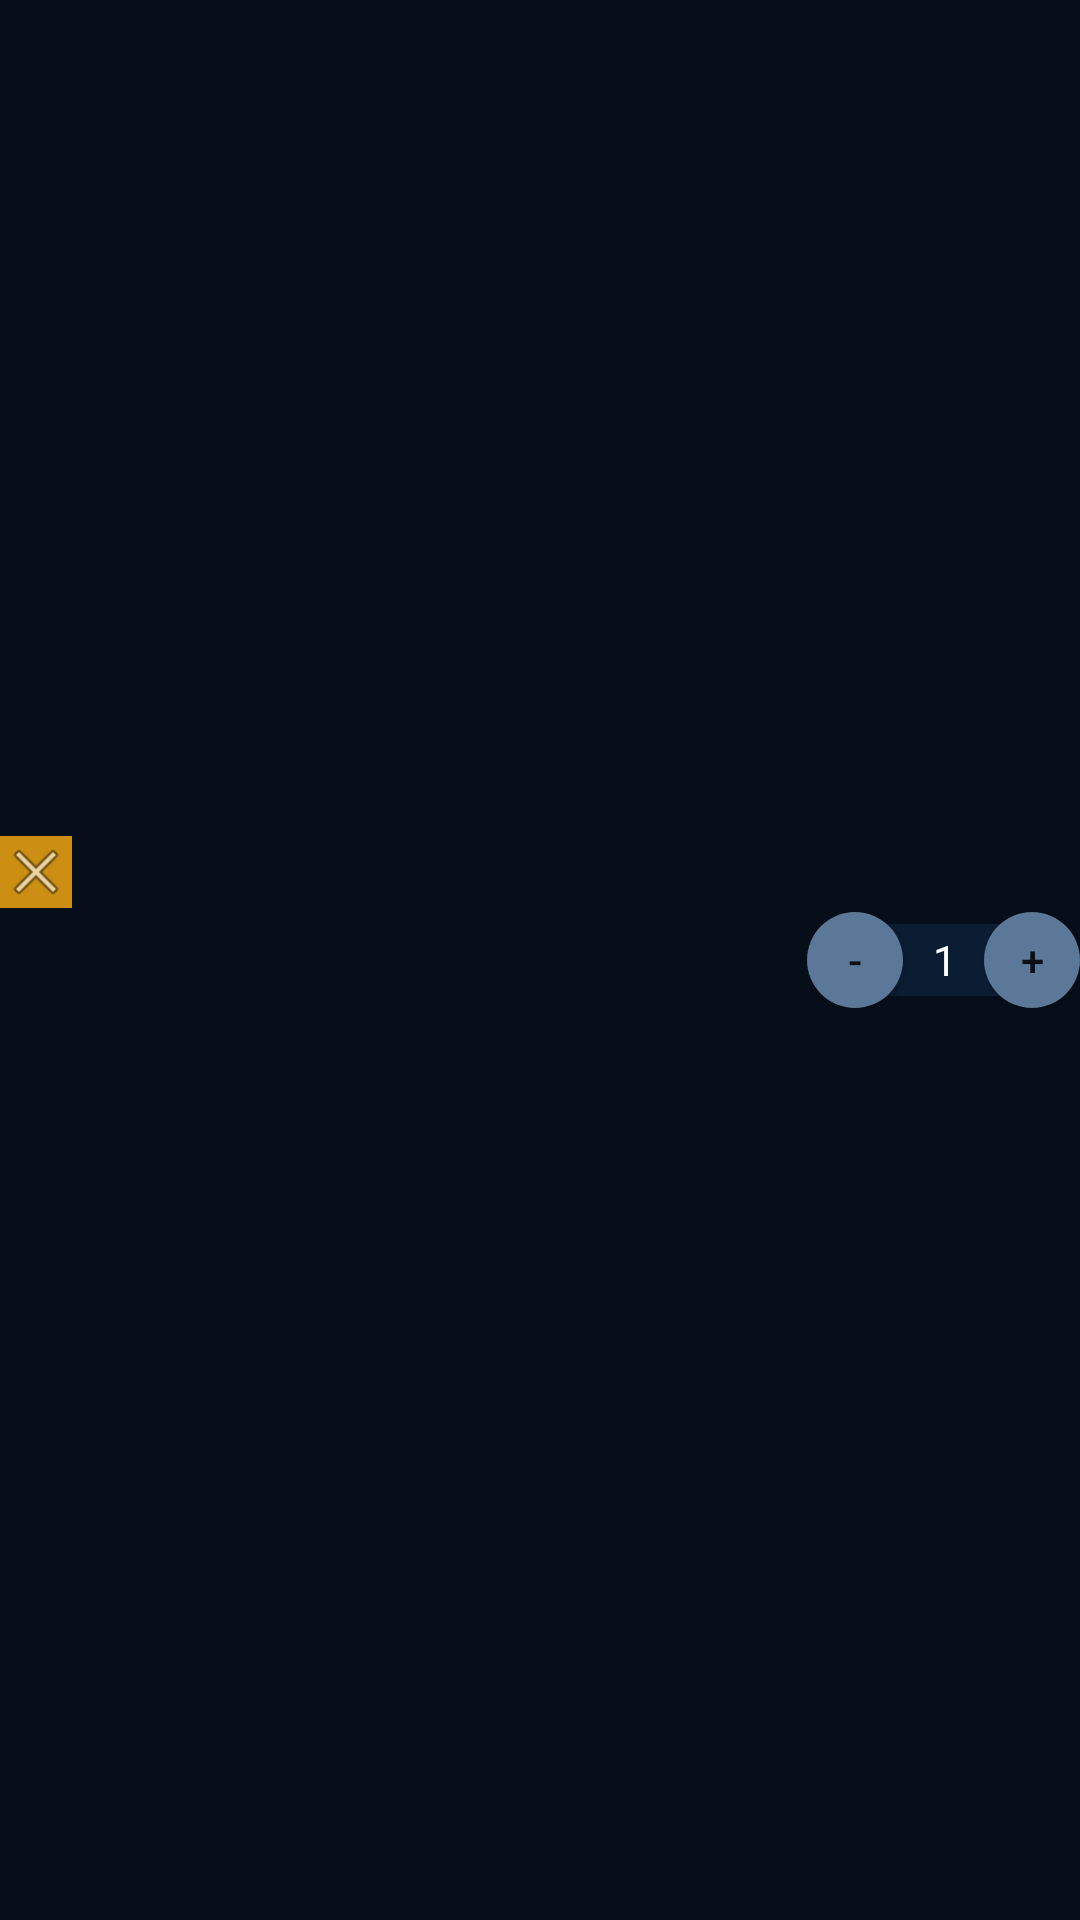

Android layout source for this screen:
<!-- AndroidManifest.xml: application theme AppTheme -->
<!-- res/layout/rv_cart_item.xml -->
<?xml version="1.0" encoding="utf-8"?>
<androidx.constraintlayout.widget.ConstraintLayout xmlns:android="http://schemas.android.com/apk/res/android"
    android:layout_width="match_parent"
    android:layout_height="wrap_content"
    android:layout_marginTop="8dp"
    android:layout_marginStart="16dp"
    android:layout_marginEnd="16dp"
    android:layout_marginBottom="8dp"
    android:background="@color/colorPrimary"
    xmlns:app="http://schemas.android.com/apk/res-auto">
    <ImageView
        android:id="@+id/image"
        android:layout_width="83dp"
        android:layout_height="83dp"
        app:layout_constraintTop_toTopOf="parent"
        app:layout_constraintStart_toStartOf="parent"
        app:layout_constraintBottom_toBottomOf="parent"
        />

    <ImageView
        android:id="@+id/close"
        android:src="@android:drawable/ic_menu_close_clear_cancel"
        android:background="@color/colorPrimaryDark"
        android:layout_width="24dp"
        android:layout_height="24dp"
        app:layout_constraintTop_toTopOf="@id/image"
        app:layout_constraintStart_toStartOf="@id/image"
        />


    <androidx.constraintlayout.widget.ConstraintLayout
        android:id="@+id/counter"
        android:layout_width="91dp"
        android:layout_height="32dp"
        app:layout_constraintEnd_toEndOf="parent"
        app:layout_constraintTop_toTopOf="parent"
        app:layout_constraintBottom_toBottomOf="parent">

        <TextView
            android:id="@+id/cutleryCount"
            android:text="1"
            android:textColor="@color/white"
            android:gravity="center"
            android:maxLines="1"
            android:background="@color/colorSecondary"
            android:layout_width="match_parent"
            android:layout_height="match_parent"
            android:layout_marginTop="4dp"
            android:layout_marginBottom="4dp"
            android:layout_marginStart="16dp"
            android:layout_marginEnd="15dp"
            app:layout_constraintEnd_toEndOf="parent"
            app:layout_constraintStart_toStartOf="parent"
            app:layout_constraintTop_toTopOf="parent"
            app:layout_constraintBottom_toBottomOf="parent"

            />

        <Button
            android:id="@+id/count_dec"
            android:layout_width="32dp"
            android:layout_height="32dp"
            android:text="-"
            android:background="@drawable/button_background_rounded"
            app:layout_constraintStart_toStartOf="parent"
            app:layout_constraintTop_toTopOf="parent"
            app:layout_constraintBottom_toBottomOf="parent"
            />

        <Button
            android:id="@+id/count_inc"
            android:layout_width="32dp"
            android:layout_height="32dp"
            android:text="+"
            android:background="@drawable/button_background_rounded"
            app:layout_constraintEnd_toEndOf="parent"
            app:layout_constraintTop_toTopOf="parent"
            app:layout_constraintBottom_toBottomOf="parent"
            />
    </androidx.constraintlayout.widget.ConstraintLayout>


    <TextView
        android:id="@+id/name"
        android:layout_width="0dp"
        android:layout_height="wrap_content"
        android:layout_marginStart="16dp"
        android:layout_marginEnd="8dp"
        android:textColor="@color/secondaryTextColor"
        android:textSize="13sp"
        android:textStyle="bold"
        app:layout_constraintBottom_toTopOf="@id/price"
        app:layout_constraintEnd_toStartOf="@id/counter"
        app:layout_constraintHorizontal_bias="0.0"
        app:layout_constraintStart_toEndOf="@id/image"
        app:layout_constraintTop_toTopOf="parent"
        app:layout_constraintVertical_chainStyle="packed" />

    <TextView
        android:id="@+id/price"
        android:textStyle="bold"
        android:textColor="@color/colorPrimaryDark"
        android:textSize="13sp"
        android:layout_marginStart="16dp"
        app:layout_constraintHorizontal_bias="0.0"
        android:maxLines="1"
        android:layout_width="0dp"
        android:layout_height="wrap_content"
        app:layout_constraintTop_toBottomOf="@+id/name"
        app:layout_constraintBottom_toBottomOf="parent"
        app:layout_constraintStart_toEndOf="@id/image"
        app:layout_constraintEnd_toStartOf="@id/counter"
        />

</androidx.constraintlayout.widget.ConstraintLayout>
<!-- resources referenced by this layout -->
<resources>
  <color name="colorPrimary">#050E19</color>
  <color name="colorPrimaryDark">#CC8F14</color>
  <color name="colorSecondary">#0A1D33</color>
  <color name="secondaryTextColor">#5C7899</color>
  <color name="white">#FFFFFF</color>
  <!-- drawable button_background_rounded (drawable) -->
  <?xml version="1.0" encoding="utf-8"?>
  <shape xmlns:android="http://schemas.android.com/apk/res/android"
      android:shape="rectangle"
      >
  
      <solid android:color="@color/colorAccent" />
      <corners android:radius="24dp" />
  
  </shape>
  <style name="AppTheme" parent="Theme.AppCompat.Light.DarkActionBar">
          
          <item name="colorPrimary">@color/colorPrimary</item>
          <item name="colorPrimaryDark">@color/colorPrimaryDark</item>
          <item name="colorAccent">@color/colorAccent</item>
      </style>
  <color name="colorAccent">#5C7899</color>
</resources>
